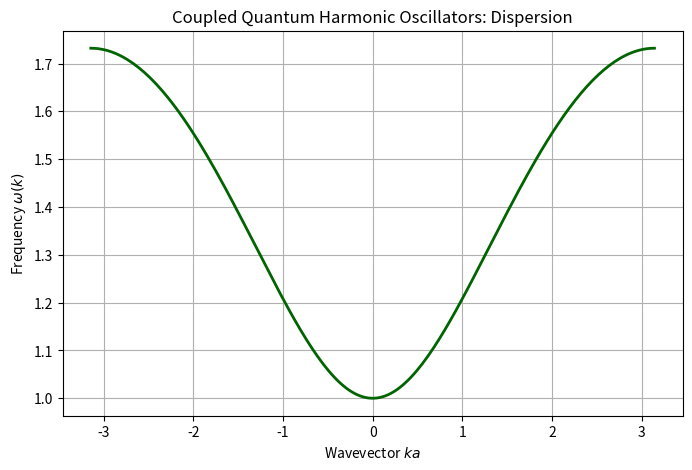

Recreate this plot in Python.
%matplotlib inline
import numpy as np
import matplotlib.pyplot as plt

# Coupled Quantum Harmonic Oscillator Array (1D)
# Models phonons or excitations in a crystalline lattice
k = np.linspace(-np.pi, np.pi, 200)
omega_0 = 1.0 # Natural frequency of each oscillator
K_coupling = 0.5 # Coupling strength

# Dispersion relation: omega^2 = omega_0^2 + 2 * K_coupling * (1 - cos(ka))
omega_k = np.sqrt(omega_0**2 + 2 * K_coupling * (1 - np.cos(k)))

plt.figure(figsize=(8, 5))
plt.plot(k, omega_k, lw=2, color='darkgreen')
plt.title("Coupled Quantum Harmonic Oscillators: Dispersion")
plt.xlabel("Wavevector $k a$")
plt.ylabel(r"Frequency $\omega(k)$")
plt.grid(True)
plt.savefig("coupled_qho.png")
